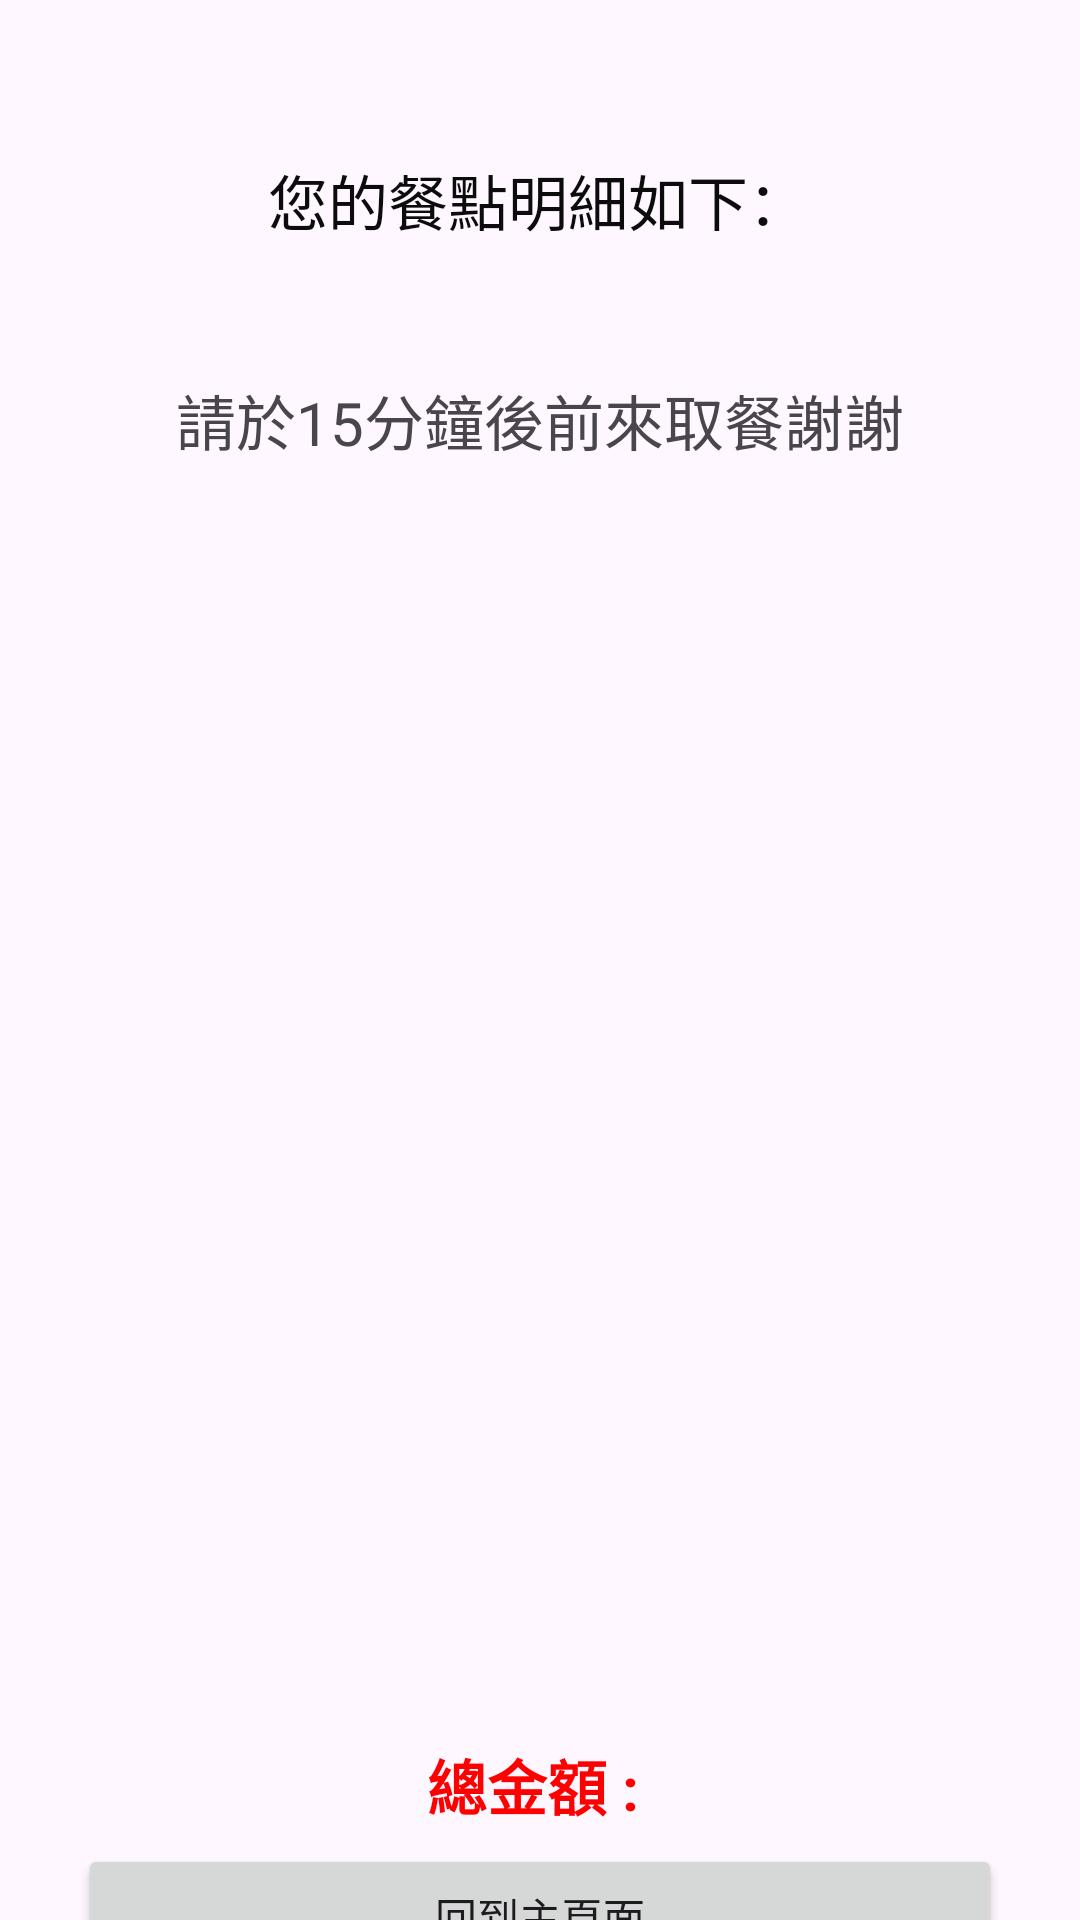

Layout XML and referenced resources for this Android screen:
<!-- AndroidManifest.xml: application theme Theme.BreakfastApp -->
<!-- res/layout/activity_notification.xml -->
<?xml version="1.0" encoding="utf-8"?>
<androidx.constraintlayout.widget.ConstraintLayout xmlns:android="http://schemas.android.com/apk/res/android"
    xmlns:app="http://schemas.android.com/apk/res-auto"
    xmlns:tools="http://schemas.android.com/tools"
    android:layout_width="match_parent"
    android:layout_height="match_parent"
    tools:context=".Notification">

    <TextView
        android:id="@+id/tv_notice1"
        android:layout_width="wrap_content"
        android:layout_height="wrap_content"
        android:layout_marginTop="52dp"
        android:text="您的餐點明細如下："
        android:textColor="#0C0C0C"
        android:textSize="20sp"
        app:layout_constraintEnd_toEndOf="parent"
        app:layout_constraintHorizontal_bias="0.497"
        app:layout_constraintStart_toStartOf="parent"
        app:layout_constraintTop_toTopOf="parent" />


    <ListView
        android:id="@+id/lv_final_catalog"
        android:layout_width="match_parent"
        android:layout_height="0dp"
        android:layout_marginStart="24dp"
        android:layout_marginTop="32dp"
        android:layout_marginEnd="24dp"
        android:layout_marginBottom="32dp"
        android:layout_weight="100"
        android:childIndicator="@null"
        android:groupIndicator="@null"
        app:layout_constraintBottom_toTopOf="@+id/tv_final_price"
        app:layout_constraintEnd_toEndOf="parent"
        app:layout_constraintHorizontal_bias="1.0"
        app:layout_constraintStart_toStartOf="parent"
        app:layout_constraintTop_toBottomOf="@+id/tv_notice2"
        app:layout_constraintVertical_bias="1.0"></ListView>

    <TextView
        android:id="@+id/tv_final_price"
        android:layout_width="wrap_content"
        android:layout_height="wrap_content"
        android:layout_margin="5dip"
        android:text="總金額 : "
        android:textColor="#FF0000"
        android:textSize="20dp"
        android:textStyle="bold"
        app:layout_constraintBottom_toTopOf="@+id/btn_return_home"
        app:layout_constraintEnd_toEndOf="parent"
        app:layout_constraintStart_toStartOf="parent"
        app:layout_constraintTop_toBottomOf="@+id/lv_final_catalog"
        app:layout_constraintVertical_bias="1.0" />

    <TextView
        android:id="@+id/tv_notice2"
        android:layout_width="wrap_content"
        android:layout_height="wrap_content"
        android:layout_marginStart="26dp"
        android:layout_marginTop="44dp"
        android:layout_marginEnd="26dp"
        android:text="請於15分鐘後前來取餐謝謝"
        android:textSize="20sp"
        app:layout_constraintEnd_toEndOf="parent"
        app:layout_constraintStart_toStartOf="parent"
        app:layout_constraintTop_toBottomOf="@+id/tv_notice1" />


    <Button
        android:id="@+id/btn_return_home"
        android:layout_width="0dp"
        android:layout_height="wrap_content"
        android:layout_marginStart="26dp"
        android:layout_marginTop="460dp"
        android:layout_marginEnd="26dp"
        android:text="回到主頁面"
        app:layout_constraintEnd_toEndOf="parent"
        app:layout_constraintHorizontal_bias="1.0"
        app:layout_constraintStart_toStartOf="parent"
        app:layout_constraintTop_toBottomOf="@+id/tv_notice2" />
</androidx.constraintlayout.widget.ConstraintLayout>
<!-- resources referenced by this layout -->
<resources>
  <style name="Theme.BreakfastApp" parent="Base.Theme.BreakfastApp" />
  <style name="Base.Theme.BreakfastApp" parent="Theme.Material3.DayNight.NoActionBar">
          
          
      </style>
</resources>
